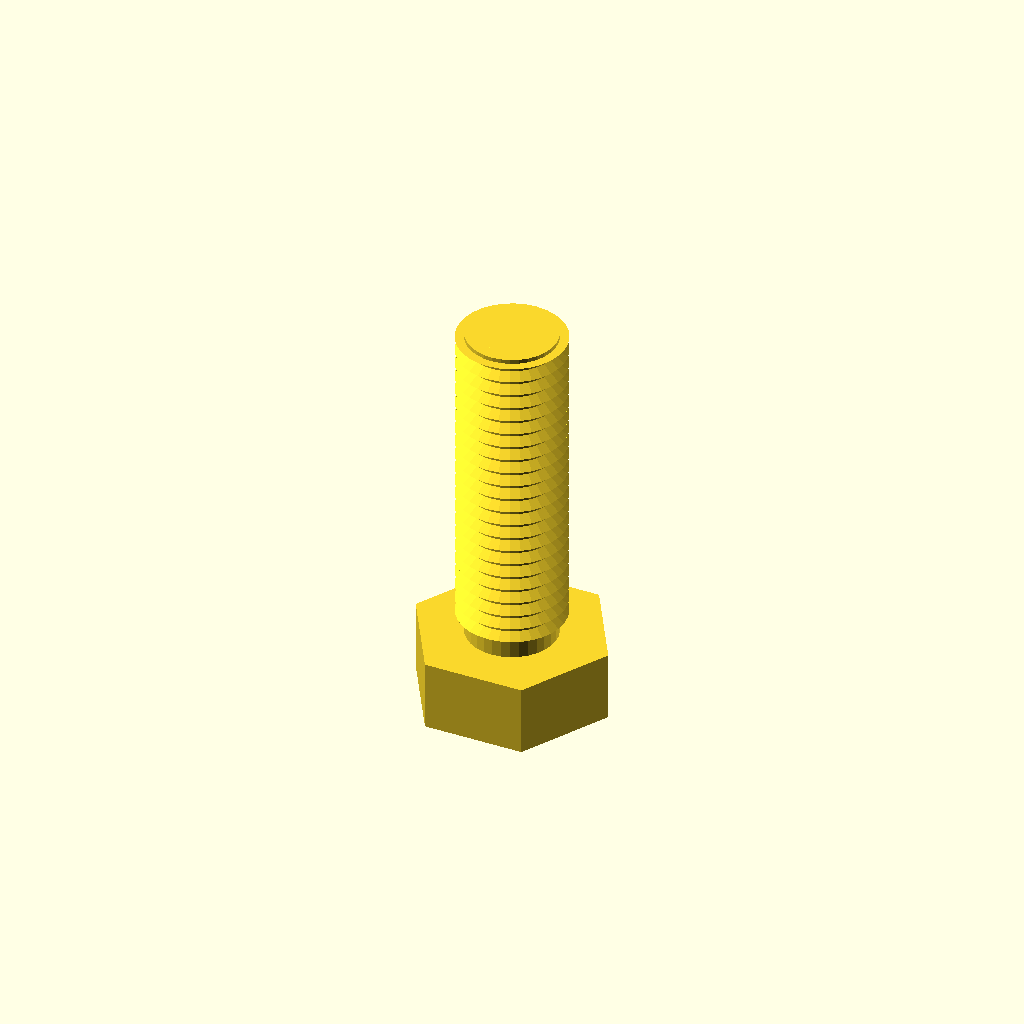
Cell 1: the model at its default parameters.
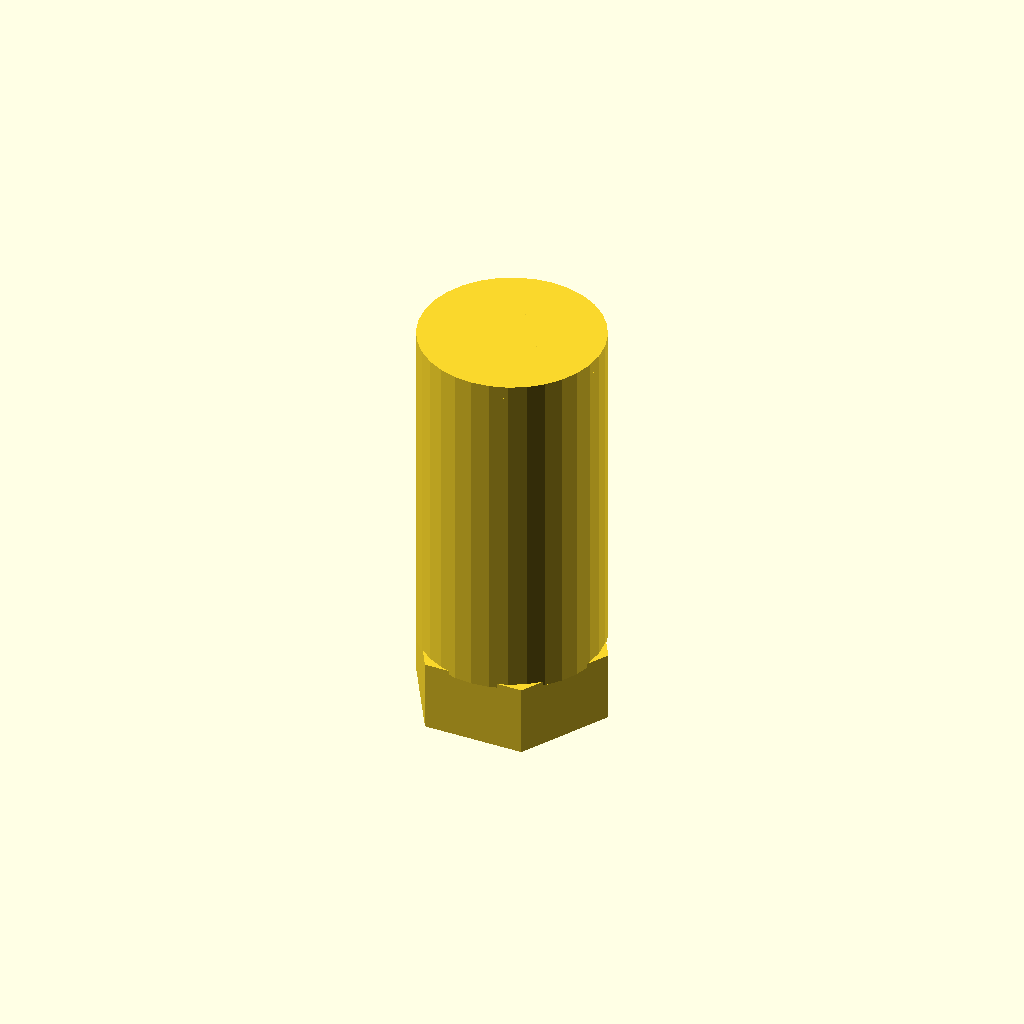
Cell 2 — core_d set to 21.2, the other parameters unchanged.
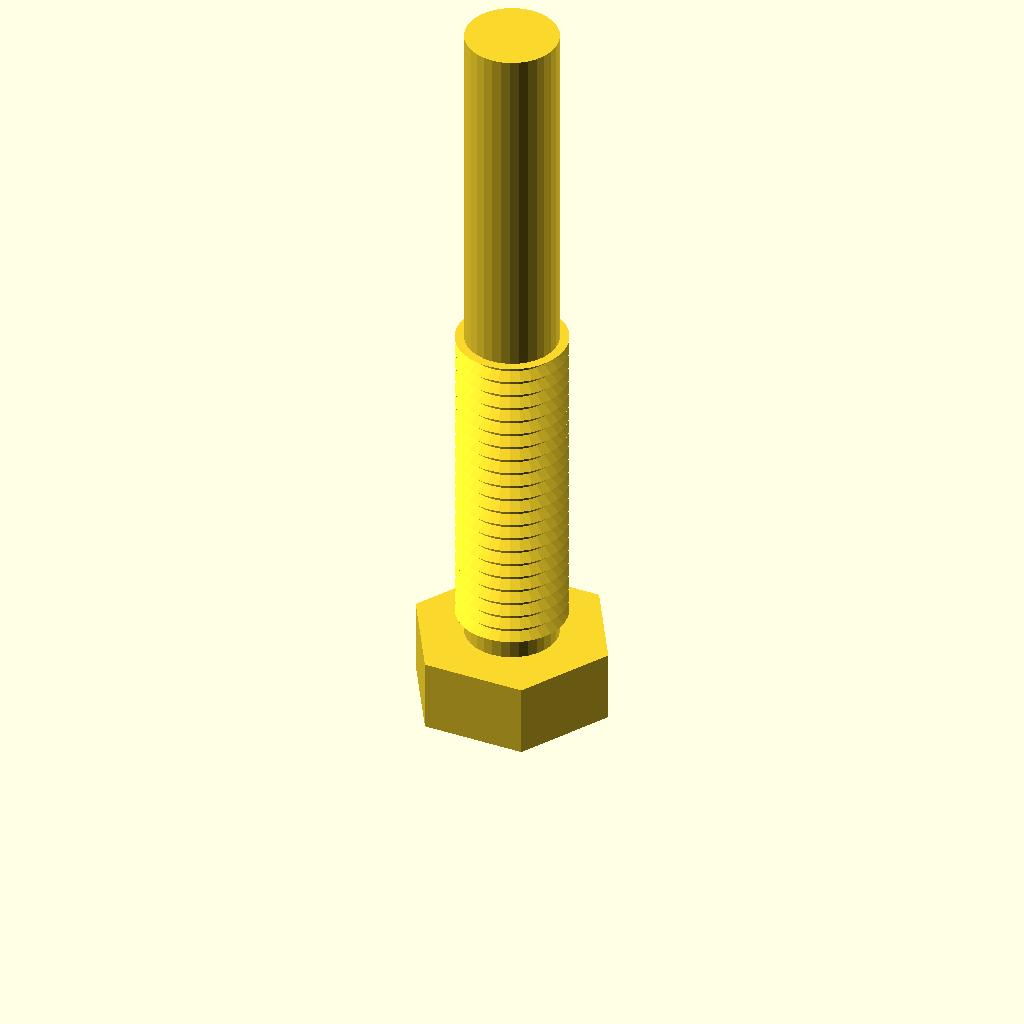
Cell 3 — length set to 80, the other parameters unchanged.
One fixed orthographic camera (rotation 55°, 0°, 25°; colour scheme Cornfield) for every cell.
OpenSCAD source file optional_data/data/gen3/threads/part_0070.scad:
$fn = 32;

// ----------------------------------------------------------------------
// Threaded stud: M12.7 x 1.75 thread, 40 mm long
// ----------------------------------------------------------------------

// --- parameters (mm) ---
shank_d = 12.7;           // major diameter
pitch = 1.75;             // thread pitch
depth = 1.05;             // thread depth
core_d = 10.6;            // minor diameter
length = 40;              // shank length under the head
thread_len = 40;          // threaded length
head_af = 20.3;           // hex across flats
head_h = 8.3;             // head height
chamfer = 1.5;            // tip chamfer

union() {
  /* hex head */
  cylinder(h = 8.3, d = 23.44, $fn = 6);
  /* shank at the minor diameter, sunk into the head */
  translate([0, 0, head_h - 0.5]) cylinder(h = length + 0.5, d = core_d);
  /* thread ridges: crests at the major diameter, roots inside the shank */
  translate([0, 0, head_h - 0.5]) rotate_extrude() polygon([[3.3, 0], [3.3, 40], [6.35, 40], [5, 39.212], [6.35, 38.25], [5, 37.462], [6.35, 36.5], [5, 35.712], [6.35, 34.75], [5, 33.962], [6.35, 33], [5, 32.212], [6.35, 31.25], [5, 30.462], [6.35, 29.5], [5, 28.712], [6.35, 27.75], [5, 26.962], [6.35, 26], [5, 25.212], [6.35, 24.25], [5, 23.462], [6.35, 22.5], [5, 21.712], [6.35, 20.75], [5, 19.962], [6.35, 19], [5, 18.212], [6.35, 17.25], [5, 16.462], [6.35, 15.5], [5, 14.713], [6.35, 13.75], [5, 12.963], [6.35, 12], [5, 11.213], [6.35, 10.25], [5, 9.463], [6.35, 8.5], [5, 7.713], [6.35, 6.75], [5, 5.963], [6.35, 5], [5, 4.213], [6.35, 3.25], [5, 2.462], [5, 0], [3.3, 0]]);
  /* chamfered tip, exactly on the minor cylinder */
  translate([0, 0, 46.8]) cylinder(h = 1.5, d1 = core_d, d2 = 7.6);
}
Parameter table extracted from the source (name, type, default, range or options):
shank_d: number, default 12.7
pitch: number, default 1.75
depth: number, default 1.05
core_d: number, default 10.6
length: number, default 40
thread_len: number, default 40
head_af: number, default 20.3
head_h: number, default 8.3
chamfer: number, default 1.5
